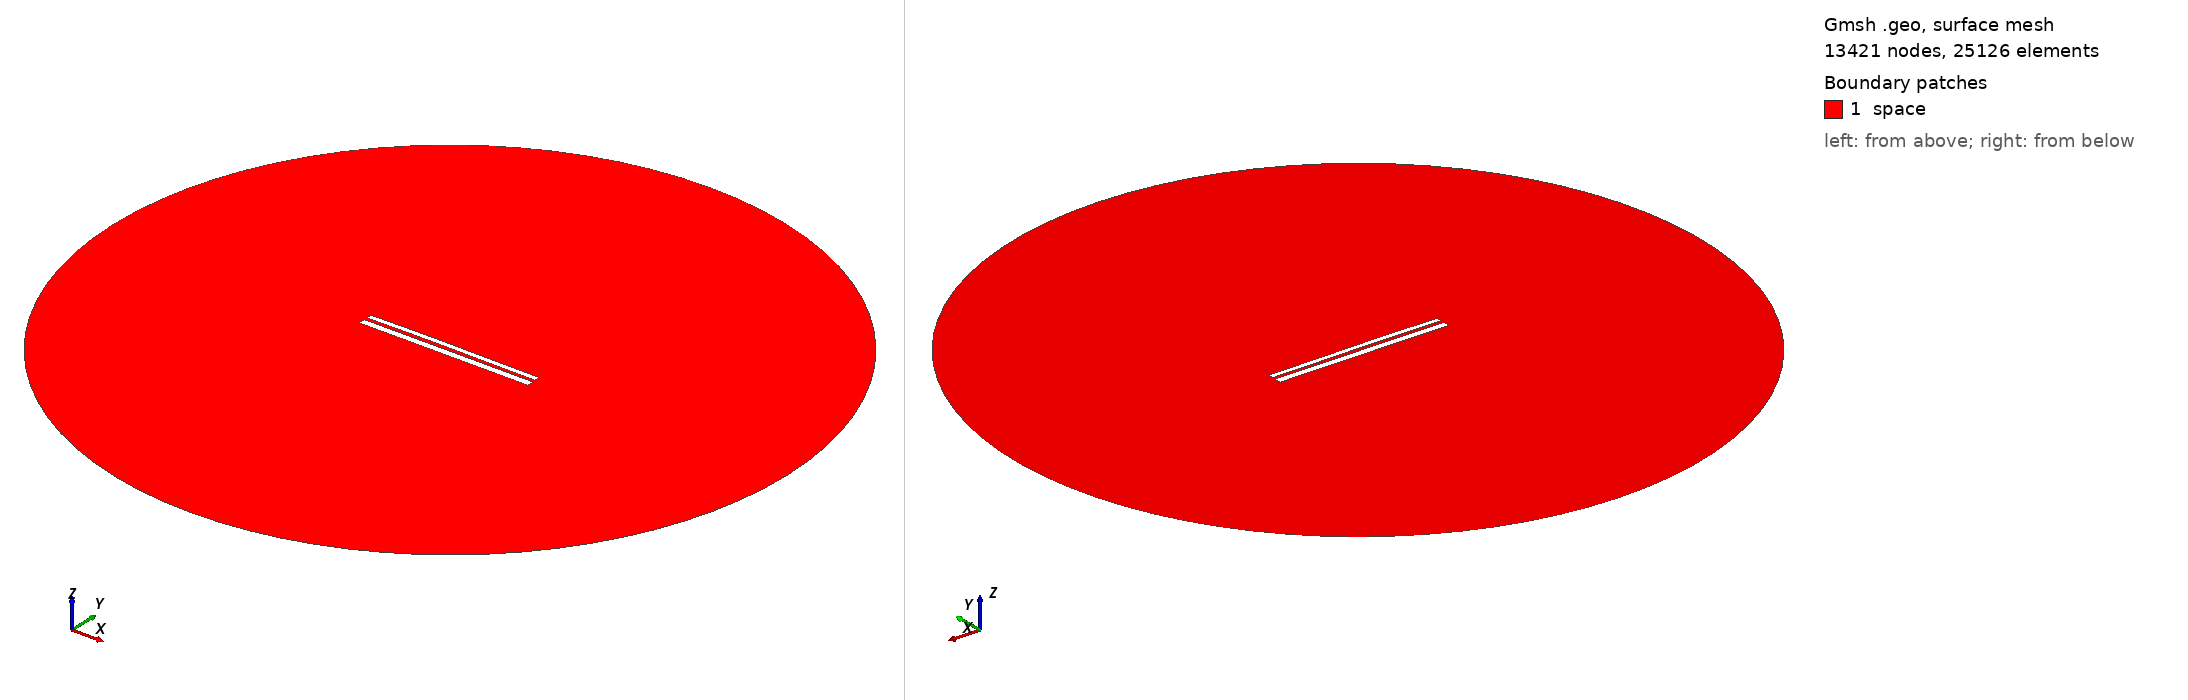

Gmsh geometry script, surface-meshed: 13421 nodes, 25126 surface elements. Boundary patches (legend numbers): 1 space. Left view from above one corner, right view from below the opposite corner. Legend entries are the model's physical surfaces. The drawing asked Gmsh for element sizes between 1% and 20% of the model's largest extent; the script's own settings can give other sizes.

=== 9743.geo (drawn) ===
//---------------------------------------
// Geometry kernel
//---------------------------------------

SetFactory("OpenCASCADE");



//---------------------------------------
// Parameters of the geometry
//---------------------------------------

// Overetch of the upper plate
overetch = 0.375;

// Distance between the plates
distance = 1.5;

// Discretization over the x axis (for the deformation)
nx = 50; 

// Length of the plate
L = 100 - overetch; 

// Number of modes
n = 4; 

// 1st mode coefficient
coeff(1) = 0.0;
beta(1) = 0.596864 * 3.1415926535 / L;

// 2nd mode coefficient
coeff(2) = 0.15;
beta(2) = 1.49418 * 3.1415926535 / L;

// 3rd mode coefficient
coeff(3) = 0.07499999999999998;
beta(3) = 2.50025 * 3.1415926535 / L;

// 4th mode coefficient
coeff(4) = 0.0;
beta(4) = 3.49999 * 3.1415926535 / L;



//---------------------------------------
// Upper plate (deformed rectangle)
//---------------------------------------

// Coordiantes of the upper plate
xmin = -50;
xmax = 50 - overetch;

// Height of the upper plate
yheight = 4 - 2 * overetch;

// Indexes of the points
UpperID[] = {};
LowerID[] = {};
LeftID[] = {};
RightID[] = {};

// Point index
p = 1;

// Horizontal edges
For i In {1:nx}
    x = xmin + (i-1)*(xmax - xmin)/(nx-1);

    y_bottom = distance / 2 + overetch;
    For j In {1:n}
        C = (Cosh(beta(j)*L) + Cos(beta(j)*L)) / (Sinh(beta(j)*L) + Sin(beta(j)*L));
        y_bottom  = y_bottom + coeff(j) * (Cosh(beta(j)*(x+50)) - Cos(beta(j)*(x+50)) - C * (Sinh(beta(j)*(x+50)) - Sin(beta(j)*(x+50))));
    EndFor

    y_top = y_bottom + yheight;

    Point(p) = {x, y_top, 0, 1.0};
    UpperID[i] = p;
    p = p + 1;

    Point(p) = {x, y_bottom, 0, 1.0};
    LowerID[i] = p;
    p = p + 1;
EndFor

// Create point lists
UpperPts[] = {}; LowerPts[] = {};
For i In {1:nx}
  UpperPts[] += {UpperID[i]};
  LowerPts[] += {LowerID[i]};
EndFor

// Build splines
Spline(1) = {UpperPts[]};
Spline(2) = {LowerPts[]};
Line(3) = {LowerPts[nx-1], UpperPts[nx-1]};
Line(4) = {LowerPts[0], UpperPts[0]};

// Build the plane surface
Curve Loop(1) = {2, 3, -1, -4};
Plane Surface(1) = {1};



//---------------------------------------
// Lower plate (rectangle)
//---------------------------------------

// Vertices
Point(1001) = {-50, -1, 0, 1.0};
Point(1002) = { 50, -1, 0, 1.0};
Point(1003) = { 50,  -5, 0, 1.0};
Point(1004) = {-50,  -5, 0, 1.0};

// Edges
Line(5) = {1001, 1002};
Line(6) = {1002, 1003};
Line(7) = {1003, 1004};
Line(8) = {1004, 1001};

// Plane surface
Line Loop(2) = {5, 6, 7, 8};
Plane Surface(2) = {2}; 



//---------------------------------------
// Outer (fictious) boundary
//---------------------------------------

// Points
Point(1005) = {0, 0, 0};       // Center
Point(1006) = {200, 0, 0};     // Start point
Point(1007) = {0, 200, 0};     // 90 degrees
Point(1008) = {-200, 0, 0};    // 180 degrees
Point(1009) = {0, -200, 0};    // 270 degrees

// Circle arcs (each needs start, center, end)
Circle(9) = {1006, 1005, 1007};
Circle(10) = {1007, 1005, 1008};
Circle(11) = {1008, 1005, 1009};
Circle(12) = {1009, 1005, 1006};

// Plane surface for the entire domain
Curve Loop(3) = {9, 10, 11, 12};
Surface(3) = {3};

// Subtract the plates from the whole domain to obtain the actual domain where we want to solve the equations
BooleanDifference{ Surface{3}; Delete; }{ Surface{1}; Surface{2}; Delete; }




//---------------------------------------
// Transfinite Lines/Curves
//---------------------------------------

// Set the number of points on the boundaries
r = 7;

// Plates
Transfinite Curve {1, 2} = 50*r Using Progression 1;
Transfinite Curve {3, 4} = 2*r Using Progression 1;
Transfinite Line {5, 7} = 50*r Using Progression 1;
Transfinite Line {6, 8} = 2*r Using Progression 1;

// Outer boundary
Transfinite Line {9, 10, 11, 12} = 20 Using Progression 1;



//---------------------------------------
// Physical groups
//---------------------------------------                

// Physical curves (boundaries)
Physical Line("force_segment", 10) = {2};
Physical Line("upper_plate", 11) = {1, 3, 4};
Physical Line("lower_plate", 12) = {5, 6, 7, 8};
Physical Line("boundary", 20) = {9, 10, 11, 12};

// Physical Surfaces
Physical Surface("space", 30) = {3};



//---------------------------------------
// 6. Generate the Mesh
//---------------------------------------

// 2D mesh generation
Mesh 2;
